Dataset: inputs (GitHub, mattycars/rt_img_class_pytorch). Classes: glide, loose, none, slab.

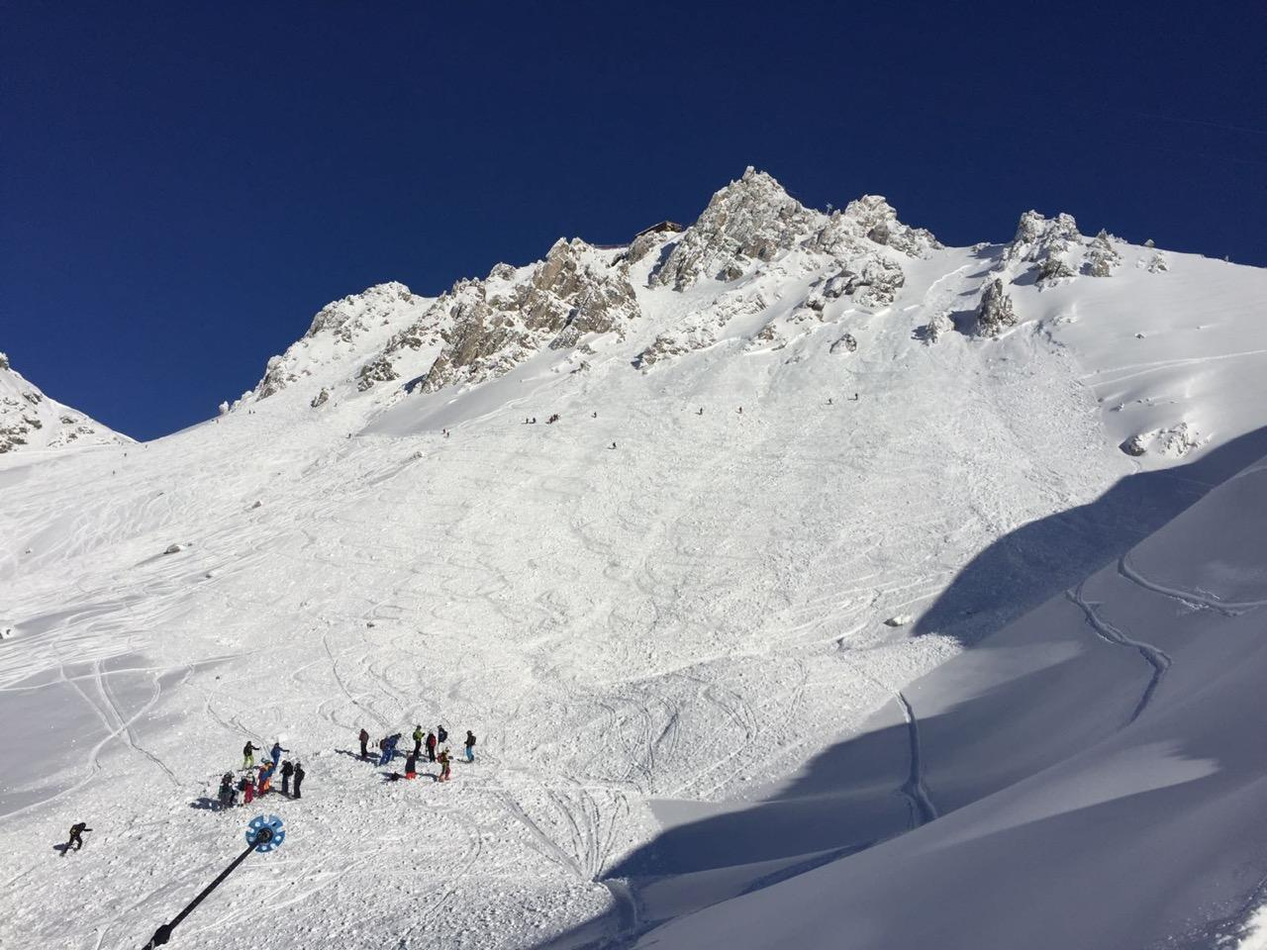
Label: slab

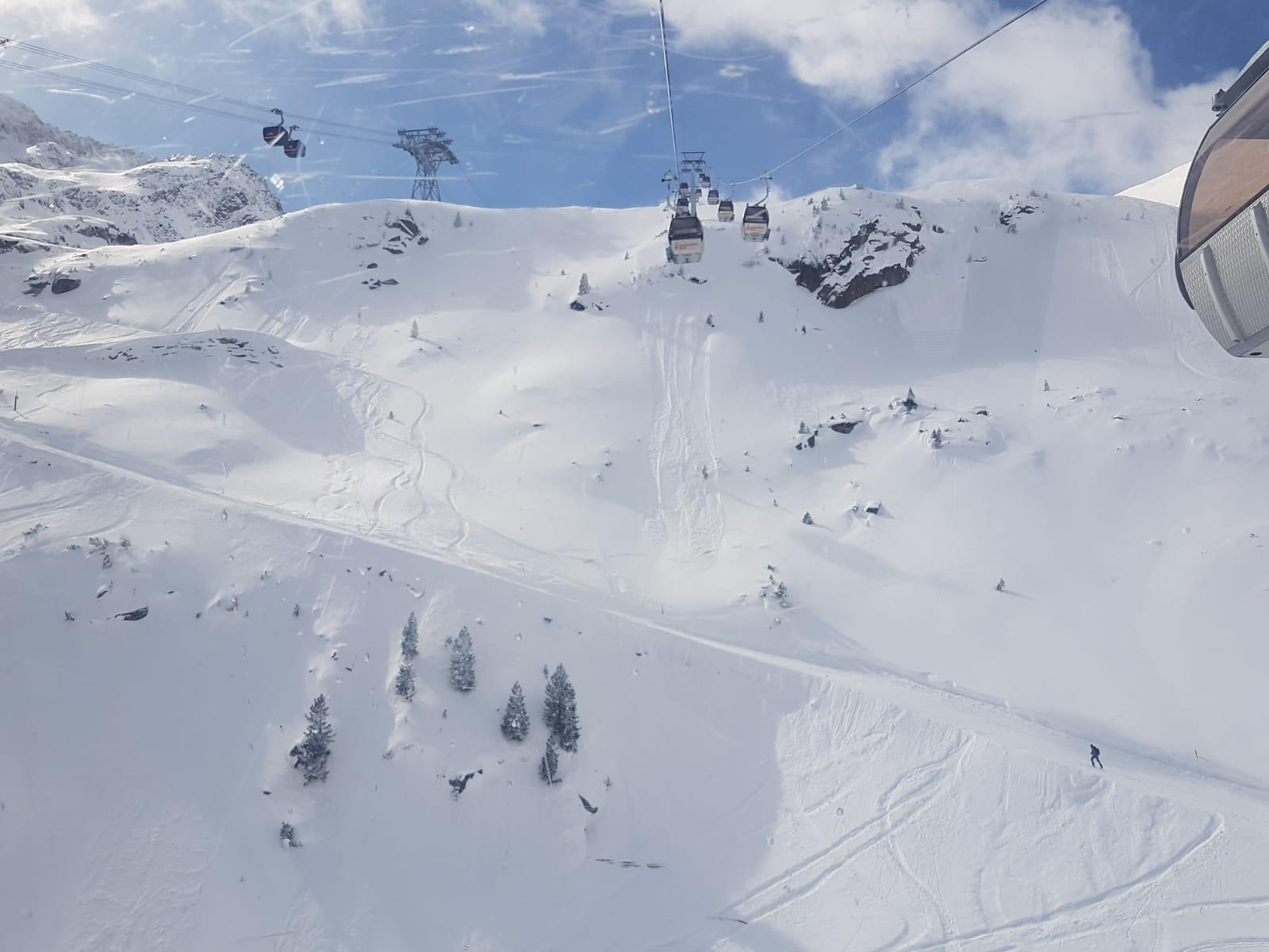
Label: loose

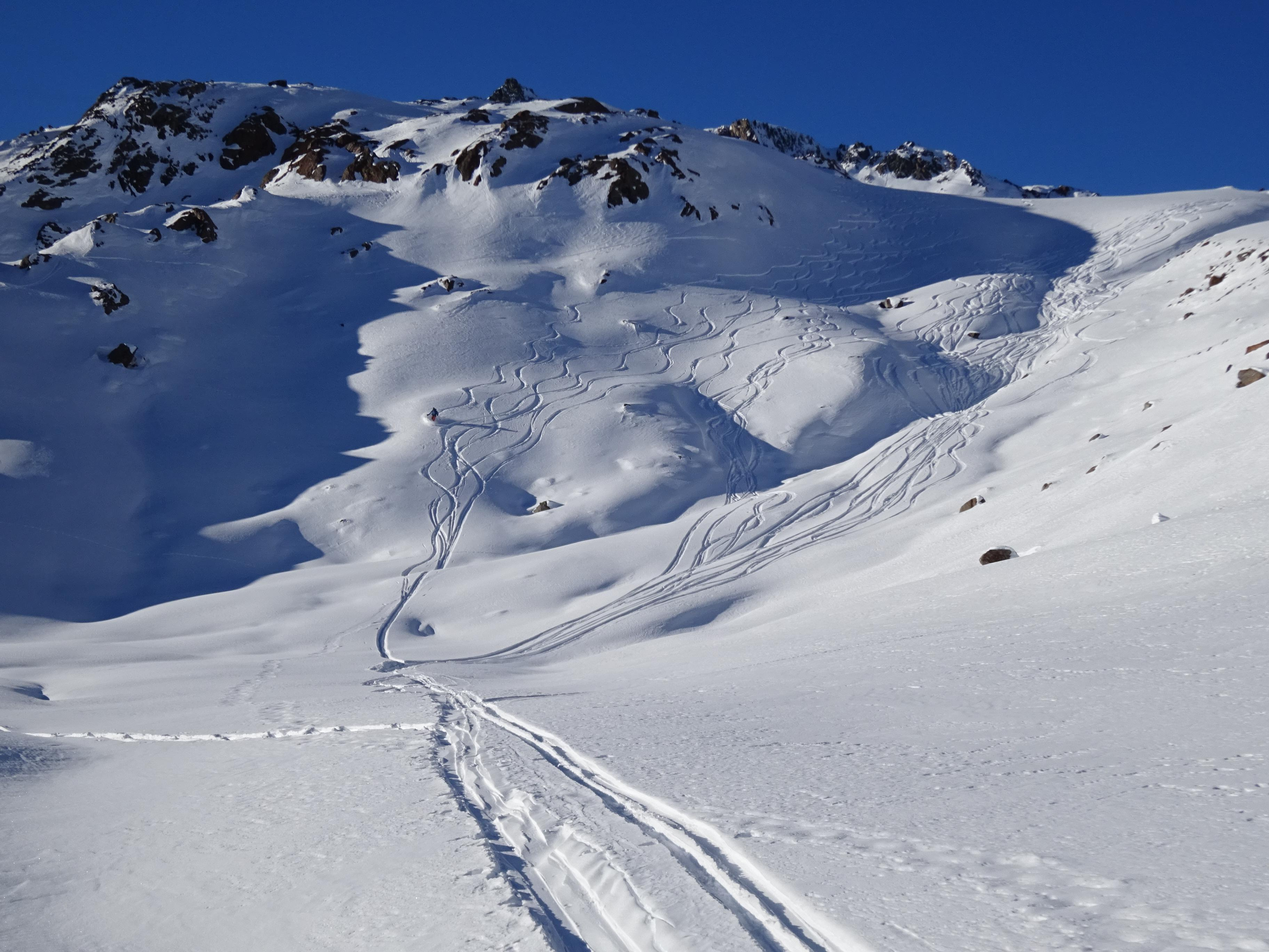
Label: none

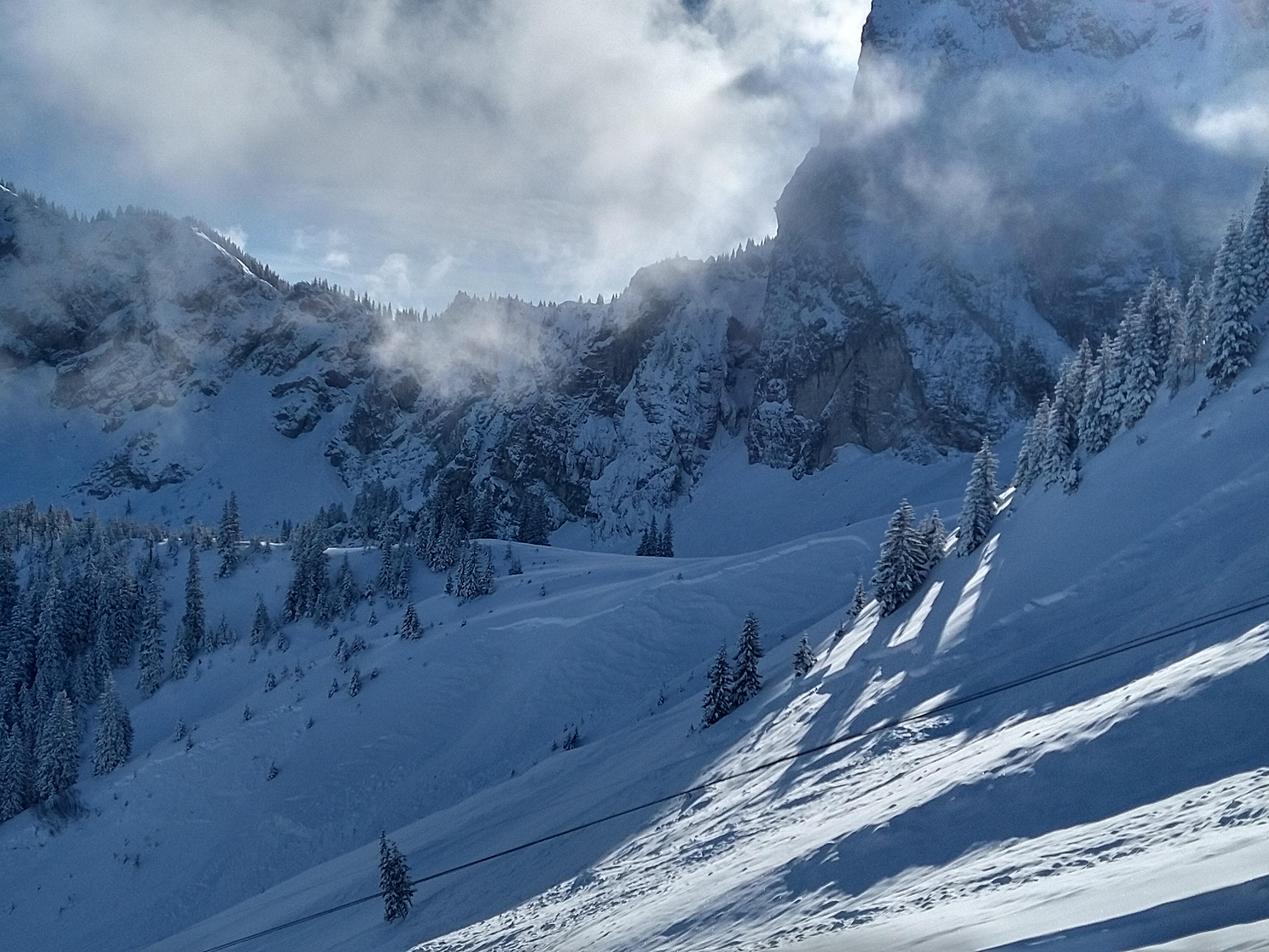
Label: slab

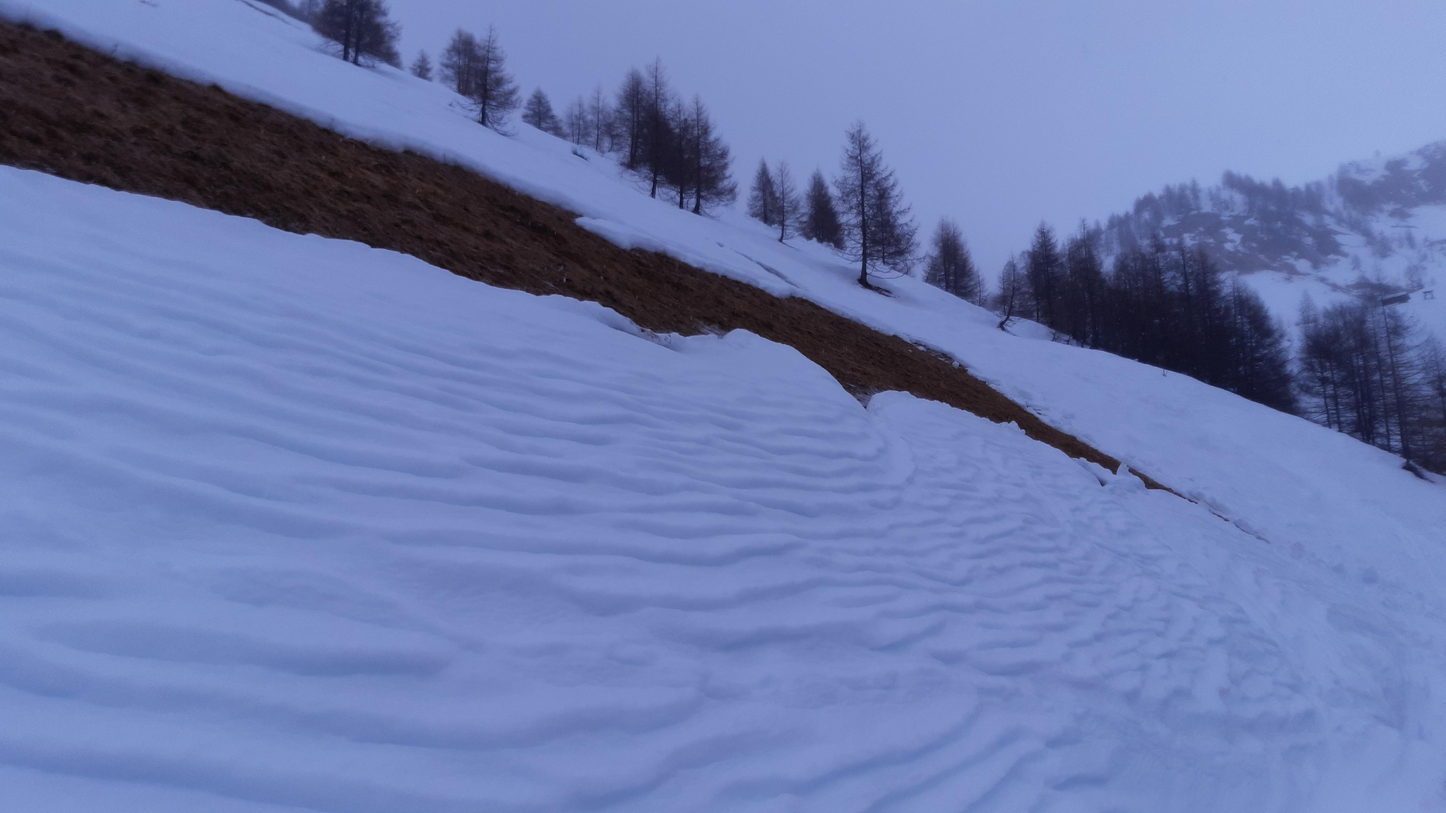
Label: glide

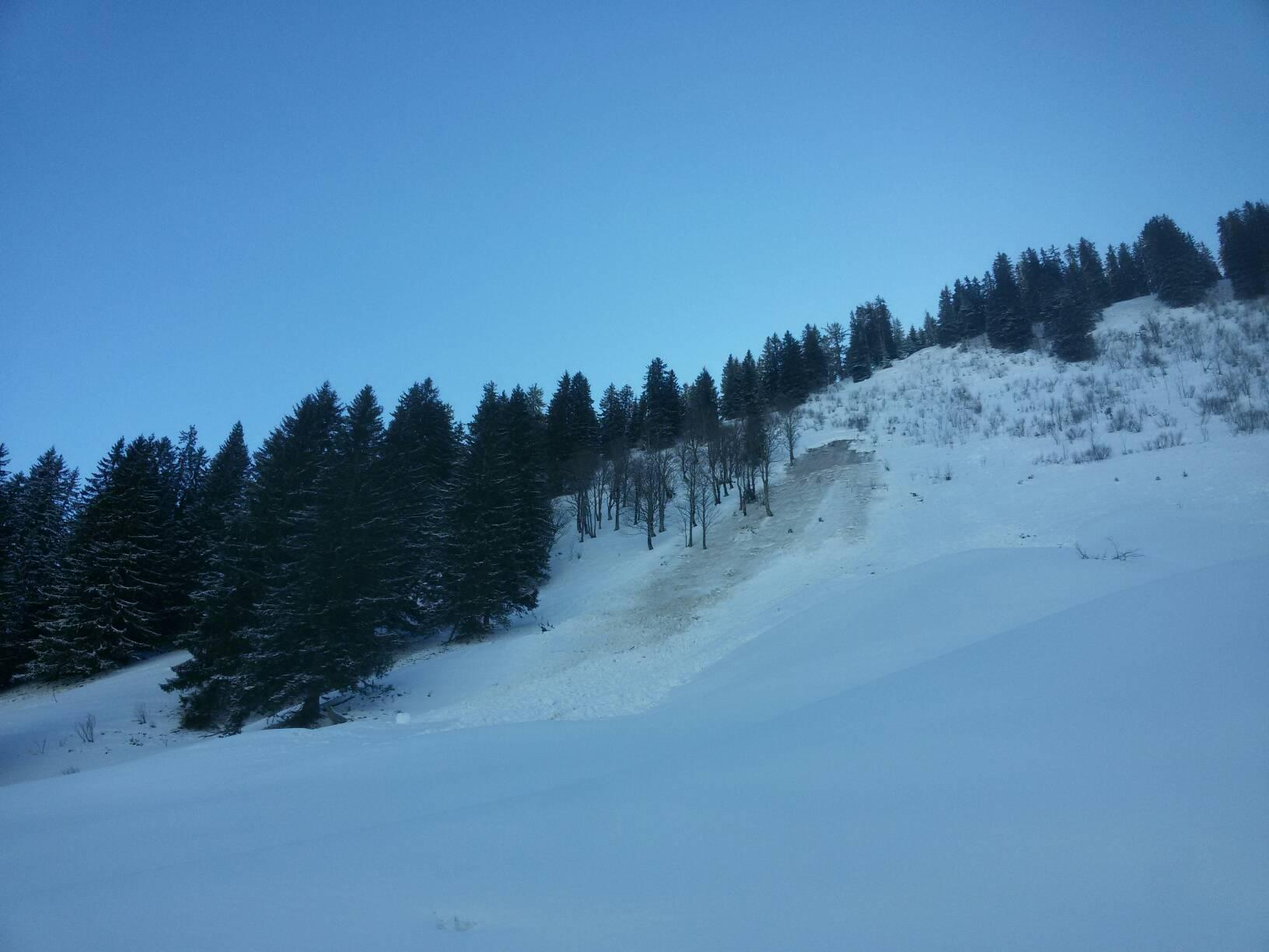
Label: glide
